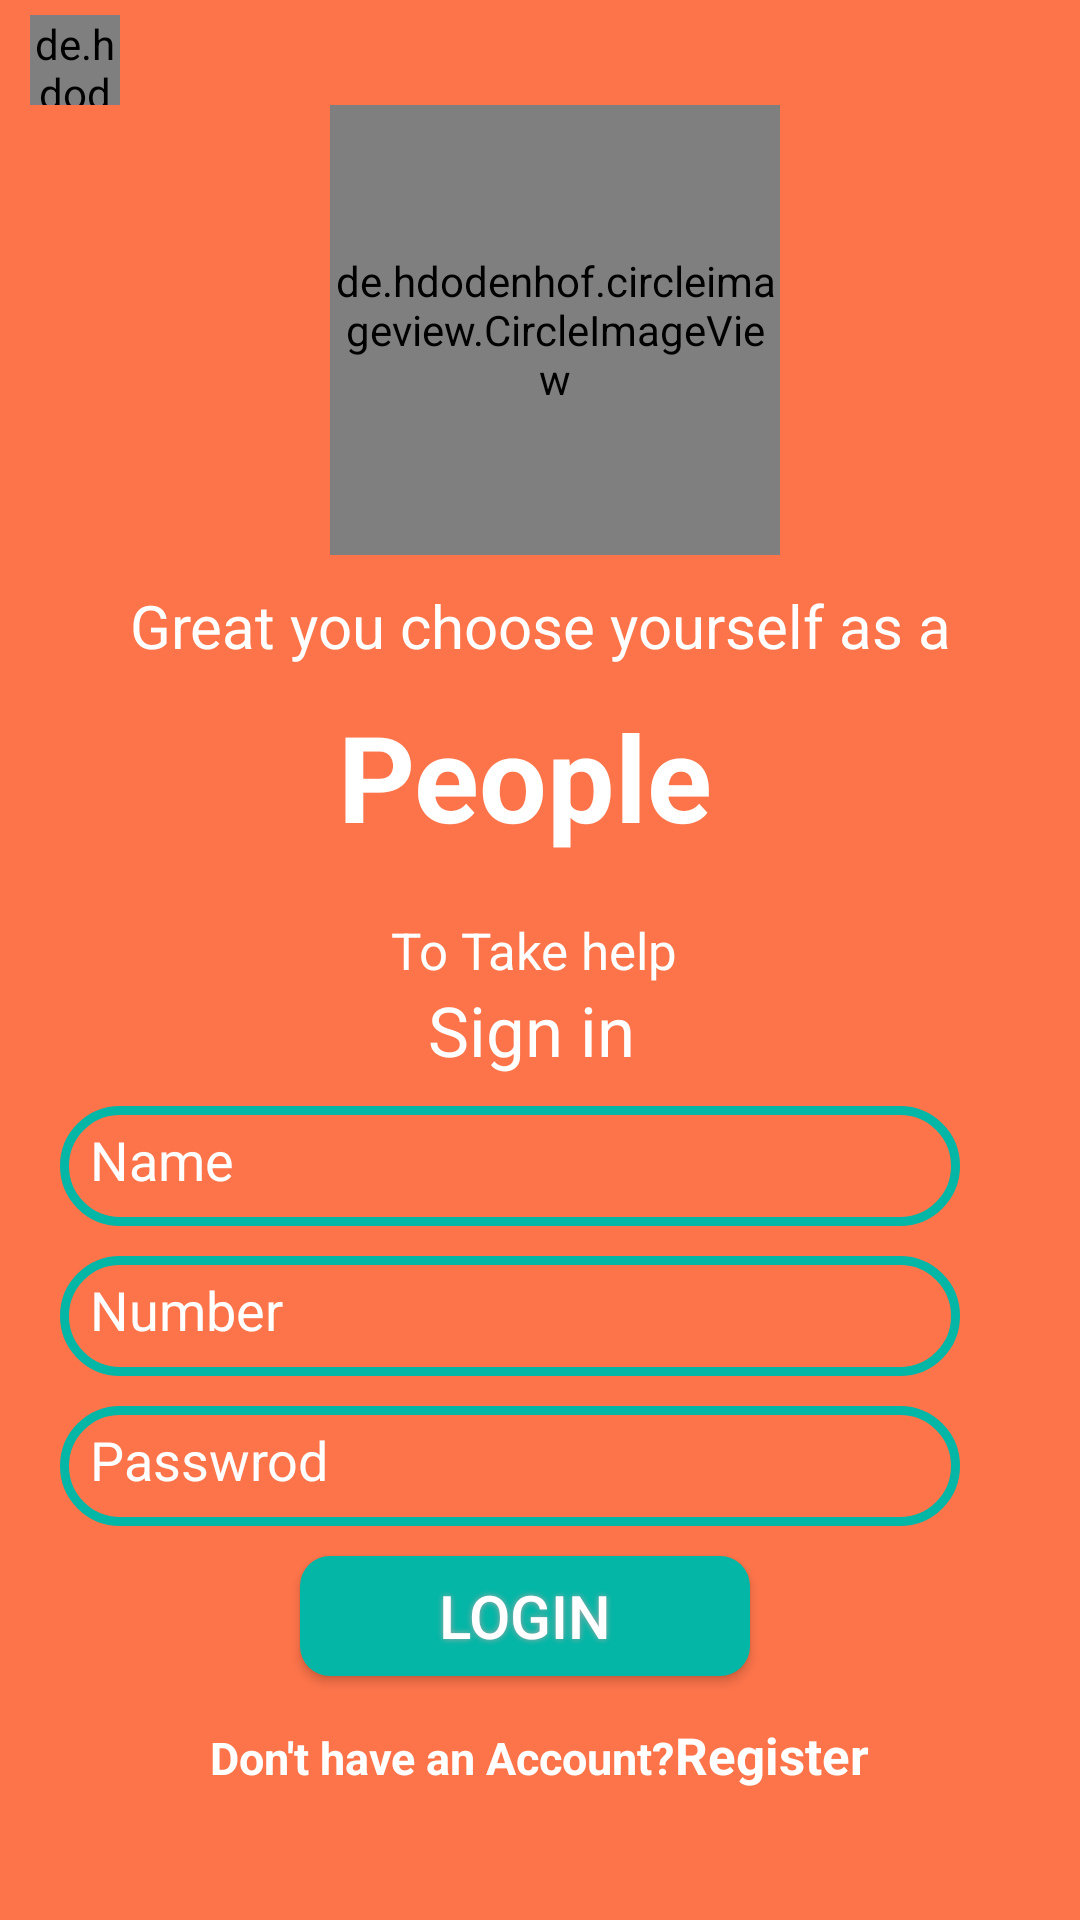

Write the Android layout XML for this screen, with the resource values it uses.
<!-- AndroidManifest.xml: application theme Theme.DonationCollectingSystem -->
<!-- res/layout/activity_people_login2.xml -->
<?xml version="1.0" encoding="utf-8"?>
<LinearLayout xmlns:android="http://schemas.android.com/apk/res/android"
    xmlns:app="http://schemas.android.com/apk/res-auto"
    xmlns:tools="http://schemas.android.com/tools"
    android:layout_width="match_parent"
    android:orientation="vertical"
    android:layout_height="match_parent"
    android:background="@drawable/background_color"
    tools:context=".peopleLoginActivity2">

    <de.hdodenhof.circleimageview.CircleImageView
        android:id="@+id/arraow"
        android:layout_width="30dp"
        android:layout_height="30dp"
        android:layout_marginTop="5dp"
        android:layout_marginLeft="10dp"
        android:src="@drawable/larroww" />
    <de.hdodenhof.circleimageview.CircleImageView
        android:id="@+id/register_logo"
        android:layout_width="150dp"
        android:layout_height="150dp"
        android:layout_marginLeft="110dp"
        android:layout_marginBottom="10dp"
        android:src="@drawable/android_image" />
    <TextView
        android:id="@+id/people_hreader_text"
        android:layout_width="match_parent"
        android:layout_height="wrap_content"
        android:layout_below="@id/register_logo"
        android:text="@string/people_home_text"
        android:textColor="@color/white"
        android:textSize="20dp"
        android:layout_marginBottom="10dp"
        android:gravity="center"
        />
    <TextView
        android:id="@+id/people_header_text1"
        android:layout_width="match_parent"
        android:layout_height="wrap_content"
        android:layout_below="@id/people_hreader_text"
        android:text="People "
        android:textColor="@color/white"
        android:textSize="40dp"
        android:textStyle="bold"
        android:layout_marginBottom="20dp"
        android:gravity="center"
        />

    <TextView
        android:id="@+id/people_header_text2"
        android:layout_width="match_parent"
        android:layout_height="wrap_content"
        android:layout_below="@id/people_hreader_text"
        android:text="To Take help "
        android:textColor="@color/white"
        android:textSize="17dp"

        android:gravity="center"
        />
    <TextView
        android:id="@+id/people_header_text3"
        android:layout_width="match_parent"
        android:layout_height="wrap_content"
        android:layout_below="@id/people_hreader_text"
        android:text="Sign in "
        android:textColor="@color/white"
        android:textSize="23dp"
        android:layout_marginBottom="10dp"
        android:gravity="center"
        />

        <EditText
            android:id="@+id/people_name"
            android:layout_width="match_parent"
            android:hint="Name"
            android:layout_below="@id/people_header_text1"
            android:layout_height="40dp"
            android:layout_marginLeft="20dp"
            android:layout_marginRight="40dp"
            android:layout_marginBottom="10dp"
            android:background="@drawable/input_button"
            android:padding="10dp"
            android:textColor="#120202"
            android:textColorHint="@color/white" />

        <EditText
            android:id="@+id/people_login_number"
            android:layout_width="match_parent"
            android:layout_below="@id/people_name"
            android:layout_height="40dp"
            android:hint="Number"
            android:layout_marginLeft="20dp"
            android:layout_marginRight="40dp"
            android:layout_marginBottom="10dp"
            android:background="@drawable/input_button"
            android:padding="10dp"
            android:textColor="#120202"
            android:textColorHint="@color/white" />

        <EditText
            android:id="@+id/people_login_password"
            android:layout_width="match_parent"
            android:layout_height="40dp"
            android:layout_below="@id/people_login_number"
            android:textColorHint="@color/white"
            android:padding="10dp"
            android:hint="Passwrod"
            android:textColor="#120202"
            android:background="@drawable/input_button"
            android:layout_marginBottom="10dp"
            android:layout_marginLeft="20dp"
            android:layout_marginRight="40dp"
            />


    <Button
        android:id="@+id/people_login_btn"
        android:text="Login"
        android:textColor="#FFFFFF"
        android:textSize="20sp"
        android:layout_width="150dp"
        android:layout_height="40dp"
        android:layout_below="@id/people_login_password"
        android:background="@drawable/btn_bckground"
        android:shadowColor="#A8A8A8"
        android:layout_marginLeft="100dp"
        android:shadowDx="0"
        android:shadowDy="0"
        android:shadowRadius="5"
        android:layout_marginBottom="5dp"
        />
    <LinearLayout
        android:id="@+id/linear_layout_1"
        android:layout_width="match_parent"
        android:layout_height="wrap_content"
        android:orientation="horizontal"
        android:layout_below="@id/people_login_btn"
        android:layout_marginLeft="30dp"
        android:layout_marginTop="10dp"
        >
        <TextView
            android:id="@+id/reg_login_msg"
            android:layout_width="wrap_content"
            android:layout_height="wrap_content"
            android:text="Don't have an Account?"
            android:layout_marginLeft="40dp"
            android:textSize="15sp"
            android:textStyle="bold"
            android:textColor="@color/white" />
        <TextView
            android:id="@+id/people_register"
            android:layout_width="wrap_content"
            android:layout_height="wrap_content"
            android:text="Register"
            android:textSize="17sp"
            android:textStyle="bold"
            android:textColor="@color/white" />
    </LinearLayout>

</LinearLayout>
<!-- resources referenced by this layout -->
<resources>
  <color name="white">#FFFFFFFF</color>
  <!-- drawable android_image: jpg bitmap (drawable, 71118 bytes) -->
  <!-- drawable background_color (drawable) -->
  <?xml version="1.0" encoding="utf-8"?>
  <shape xmlns:android="http://schemas.android.com/apk/res/android"
      android:shape="rectangle">
      <solid
          android:color="@color/Orange"
          android:width="3dp"></solid>
  
  
  </shape>
  <!-- drawable btn_bckground (drawable) -->
  <?xml version="1.0" encoding="utf-8"?>
  <shape xmlns:android="http://schemas.android.com/apk/res/android">
  
      <solid
          android:color="@color/seeGreen"></solid>
      <corners android:radius="10dp"></corners>
  
  </shape>
  <!-- drawable input_button (drawable) -->
  <?xml version="1.0" encoding="utf-8"?>
  <shape xmlns:android="http://schemas.android.com/apk/res/android">
  
      <stroke
          android:color="@color/seeGreen"
          android:width="3dp"></stroke>
      <corners
          android:radius="25dp"></corners>
  </shape>
  <string name="people_home_text">Great you choose yourself as a</string>
  <style name="Theme.DonationCollectingSystem" parent="Base.Theme.DonationCollectingSystem" />
  <color name="Orange">#FD744A</color>
  <color name="seeGreen">#04B6A6</color>
  <style name="Base.Theme.DonationCollectingSystem" parent="Theme.AppCompat.Light.NoActionBar">
          
          
      </style>
</resources>
